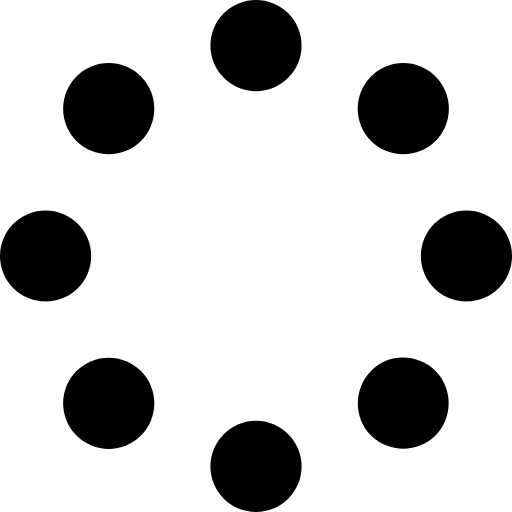
t = 0.00 s
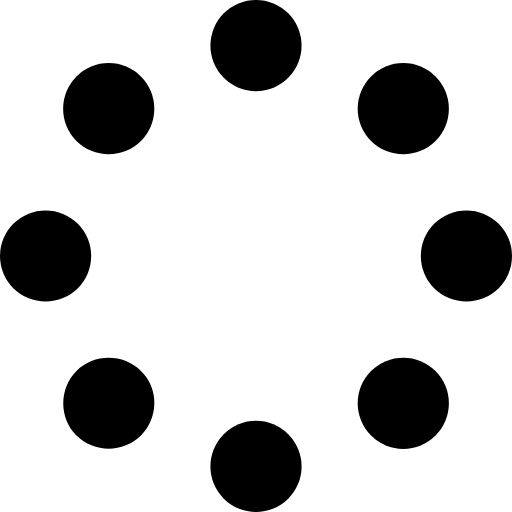
t = 0.50 s
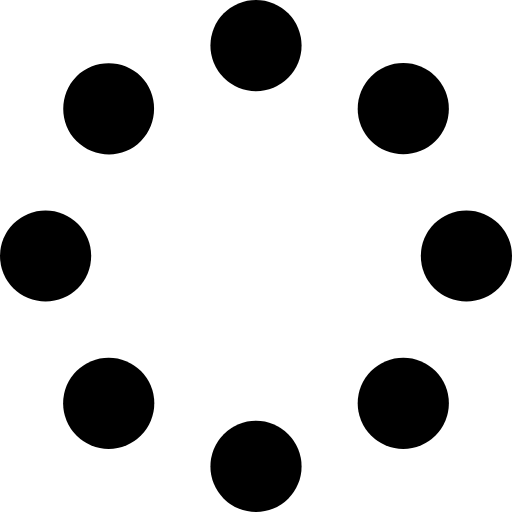
t = 1.00 s
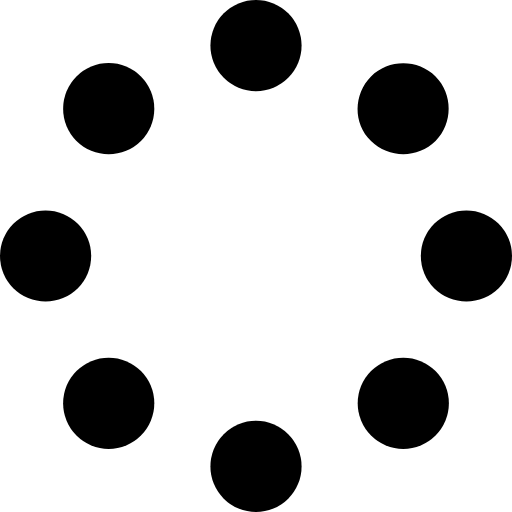
t = 1.50 s

The animated SVG that drew these frames (rendered in a browser with its animation timeline set to each time). Animation: 1 SMIL element (animateTransform=1); one cycle of 2.00 s, repeats indefinitely.

<svg version="1.1" xmlns="http://www.w3.org/2000/svg" x="0px" y="0px" viewBox="0 0 73 73" style="enable-background:new 0 0 73 73;" xml:space="preserve">
<g>
	<circle class="st2" cx="15.5" cy="57.5" r="6.5"/>
	<circle class="st3" cx="57.5" cy="15.5" r="6.5"/>
	<circle class="st4" cx="6.5" cy="36.5" r="6.5"/>
	<circle class="st5" cx="15.5" cy="15.5" r="6.5"/>
	<path class="st6" d="M52.9,52.9c-2.5,2.5-2.5,6.7,0,9.2c2.5,2.5,6.7,2.5,9.2,0c2.5-2.5,2.5-6.7,0-9.2S55.4,50.3,52.9,52.9z"/>
	<circle class="st7" cx="36.5" cy="66.5" r="6.5"/>
	<circle class="st8" cx="36.5" cy="6.5" r="6.5"/>
	<circle class="st9" cx="66.5" cy="36.5" r="6.5"/>
	<animateTransform attributeName="transform" dur="2s" type="rotate" from="0 36.5 36.5" to="360 36.5 36.5" repeatCount="indefinite"></animateTransform>
</g>
</svg>
